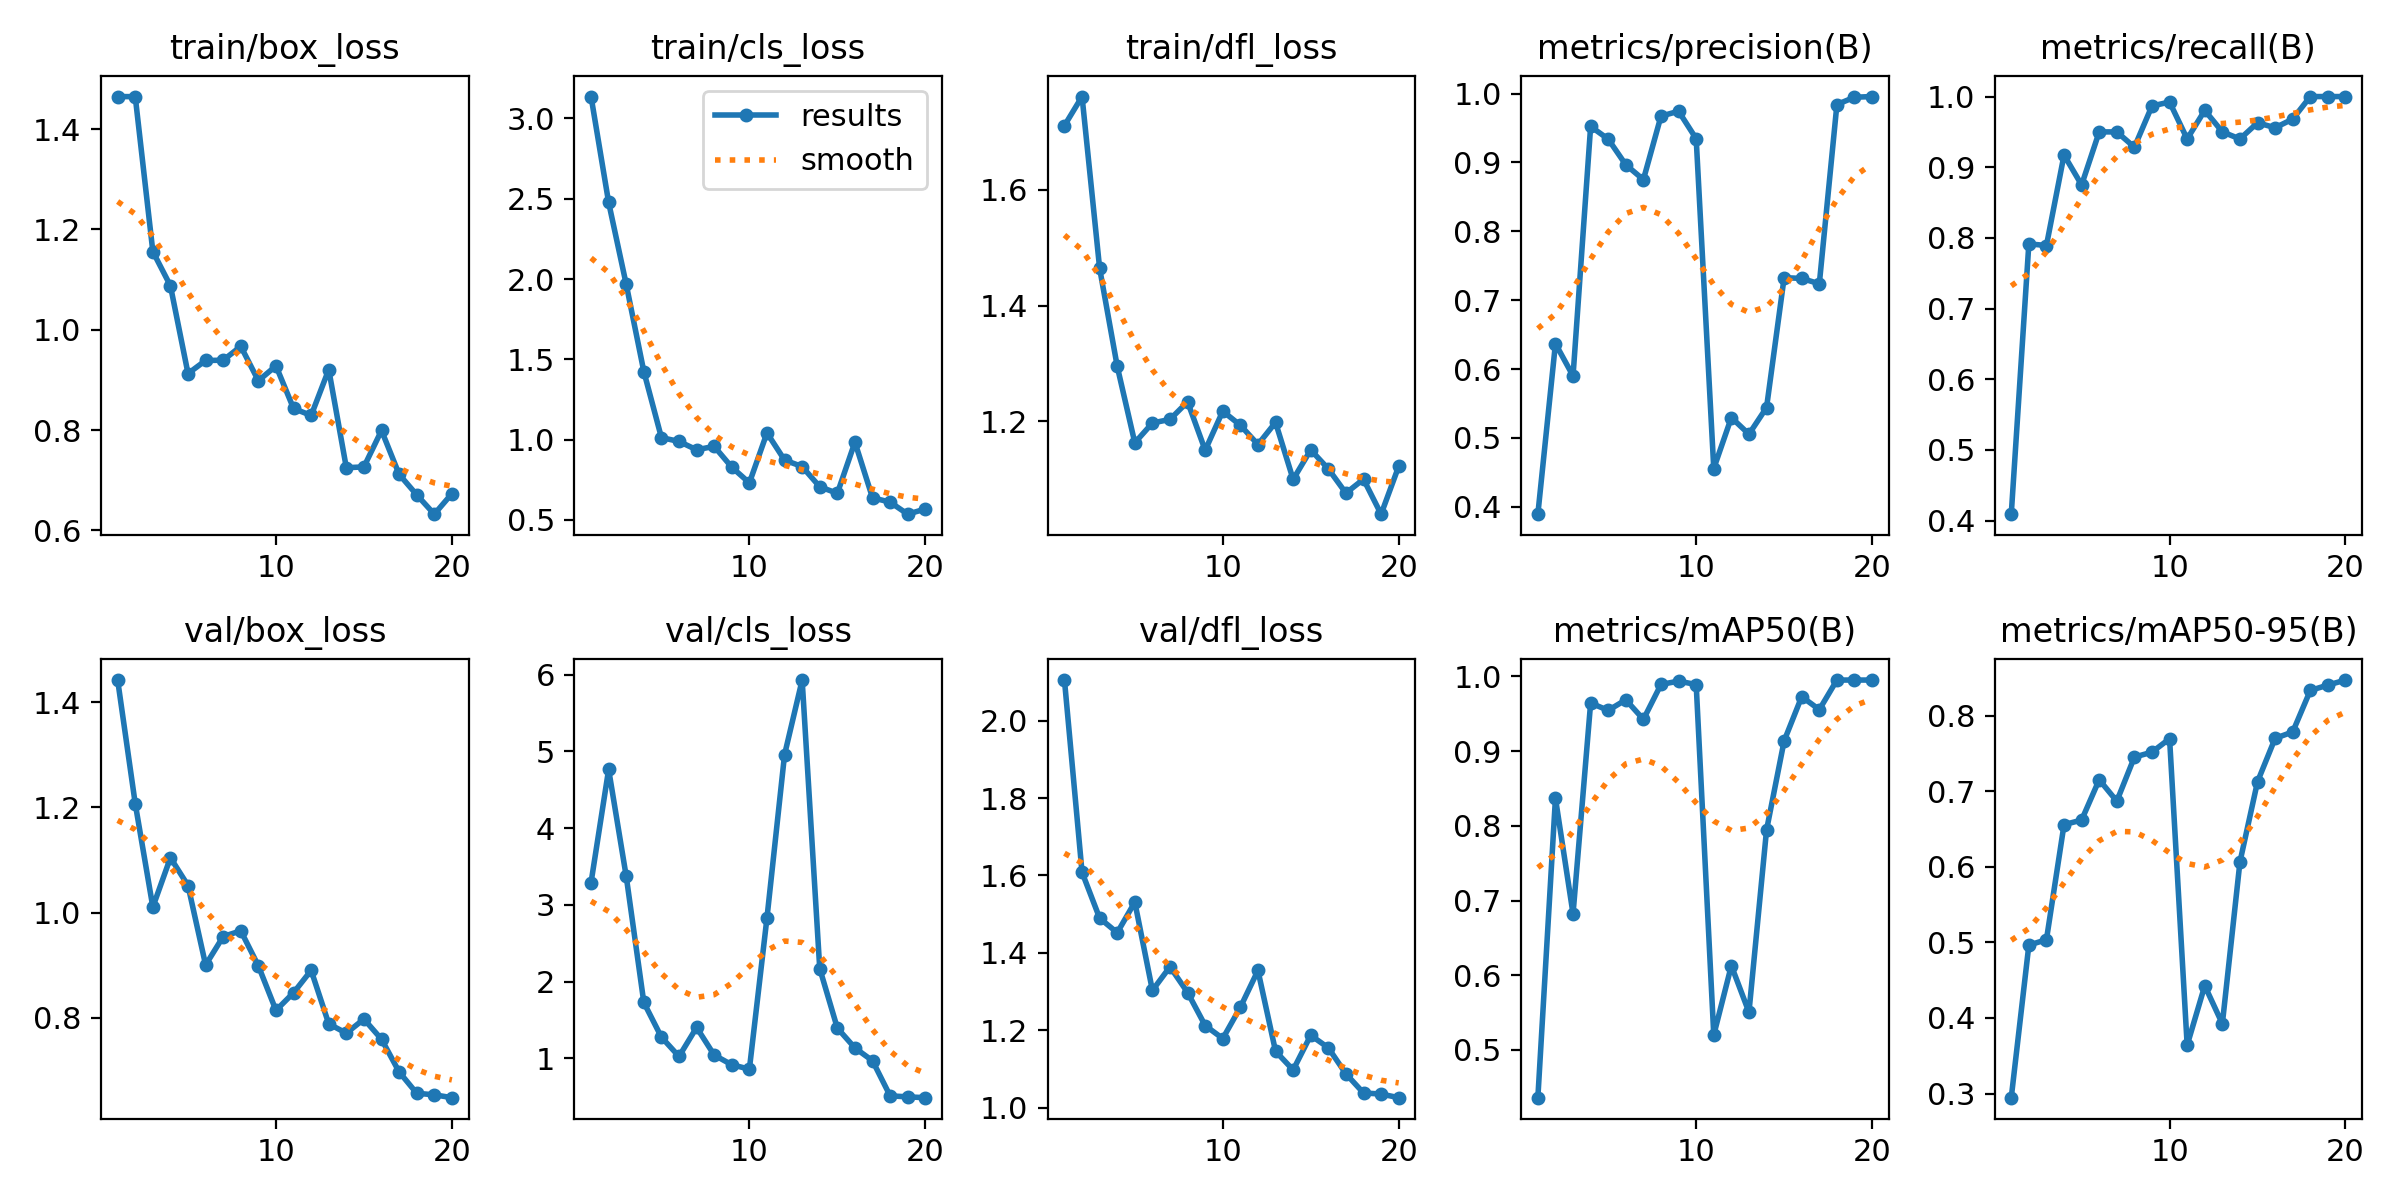

The data file committed next to this chart (first rows):
epoch, train/box_loss, train/cls_loss, train/dfl_loss, metrics/precision(B), metrics/recall(B), metrics/mAP50(B), metrics/mAP50-95(B), val/box_loss, val/cls_loss, val/dfl_loss, lr/pg0, lr/pg1, lr/pg2
1, 1.465, 3.137, 1.711, 0.3892, 0.4091, 0.4362, 0.2946, 1.442, 3.292, 2.105, 5.001e-05, 5.001e-05, 5.001e-05
2, 1.465, 2.477, 1.761, 0.6368, 0.7915, 0.8368, 0.4963, 1.207, 4.766, 1.608, 0.0001109, 0.0001109, 0.0001109
3, 1.156, 1.967, 1.464, 0.59, 0.7892, 0.6822, 0.5036, 1.01, 3.371, 1.49, 0.0001652, 0.0001652, 0.0001652
4, 1.088, 1.425, 1.295, 0.9523, 0.9173, 0.9643, 0.6557, 1.104, 1.728, 1.452, 0.0002129, 0.0002129, 0.0002129
5, 0.9126, 1.013, 1.163, 0.9338, 0.875, 0.9544, 0.6618, 1.051, 1.276, 1.531, 0.000254, 0.000254, 0.000254
6, 0.9387, 0.989, 1.197, 0.8966, 0.95, 0.9686, 0.7152, 0.9004, 1.024, 1.303, 0.0002885, 0.0002885, 0.0002885
7, 0.9392, 0.9371, 1.203, 0.875, 0.95, 0.9424, 0.6868, 0.9545, 1.402, 1.364, 0.0003164, 0.0003164, 0.0003164
8, 0.967, 0.9582, 1.234, 0.9672, 0.9284, 0.9891, 0.7451, 0.9654, 1.043, 1.297, 0.0003377, 0.0003377, 0.0003377
9, 0.8982, 0.8287, 1.15, 0.9744, 0.9867, 0.9936, 0.7516, 0.8987, 0.916, 1.212, 0.0003524, 0.0003524, 0.0003524
10, 0.928, 0.731, 1.217, 0.9344, 0.9922, 0.989, 0.7694, 0.814, 0.859, 1.178, 0.0003605, 0.0003605, 0.0003605
11, 0.8429, 1.042, 1.193, 0.4555, 0.94, 0.52, 0.364, 0.8476, 2.83, 1.259, 0.000362, 0.000362, 0.000362
12, 0.8291, 0.8731, 1.16, 0.5295, 0.9805, 0.6129, 0.4427, 0.8901, 4.957, 1.354, 0.0003569, 0.0003569, 0.0003569
13, 0.9206, 0.8326, 1.198, 0.5054, 0.95, 0.5505, 0.3923, 0.7884, 5.931, 1.146, 0.0003452, 0.0003452, 0.0003452
14, 0.7248, 0.7067, 1.099, 0.544, 0.94, 0.7943, 0.6064, 0.7707, 2.17, 1.097, 0.0003269, 0.0003269, 0.0003269
15, 0.7265, 0.6662, 1.151, 0.7327, 0.9629, 0.9136, 0.7126, 0.7975, 1.395, 1.187, 0.0003019, 0.0003019, 0.0003019
16, 0.7991, 0.9846, 1.118, 0.7316, 0.9559, 0.9728, 0.7699, 0.7591, 1.135, 1.154, 0.0002704, 0.0002704, 0.0002704
17, 0.7116, 0.6382, 1.076, 0.7238, 0.9681, 0.9554, 0.7783, 0.6971, 0.9684, 1.087, 0.0002323, 0.0002323, 0.0002323
18, 0.6708, 0.6111, 1.1, 0.9841, 1, 0.995, 0.8332, 0.6564, 0.5111, 1.038, 0.0001876, 0.0001876, 0.0001876
19, 0.6321, 0.5361, 1.039, 0.9947, 1, 0.995, 0.8403, 0.6535, 0.4976, 1.035, 0.0001363, 0.0001363, 0.0001363
20, 0.673, 0.5683, 1.122, 0.9957, 1, 0.995, 0.847, 0.648, 0.487, 1.026, 7.8357e-05, 7.8357e-05, 7.8357e-05
